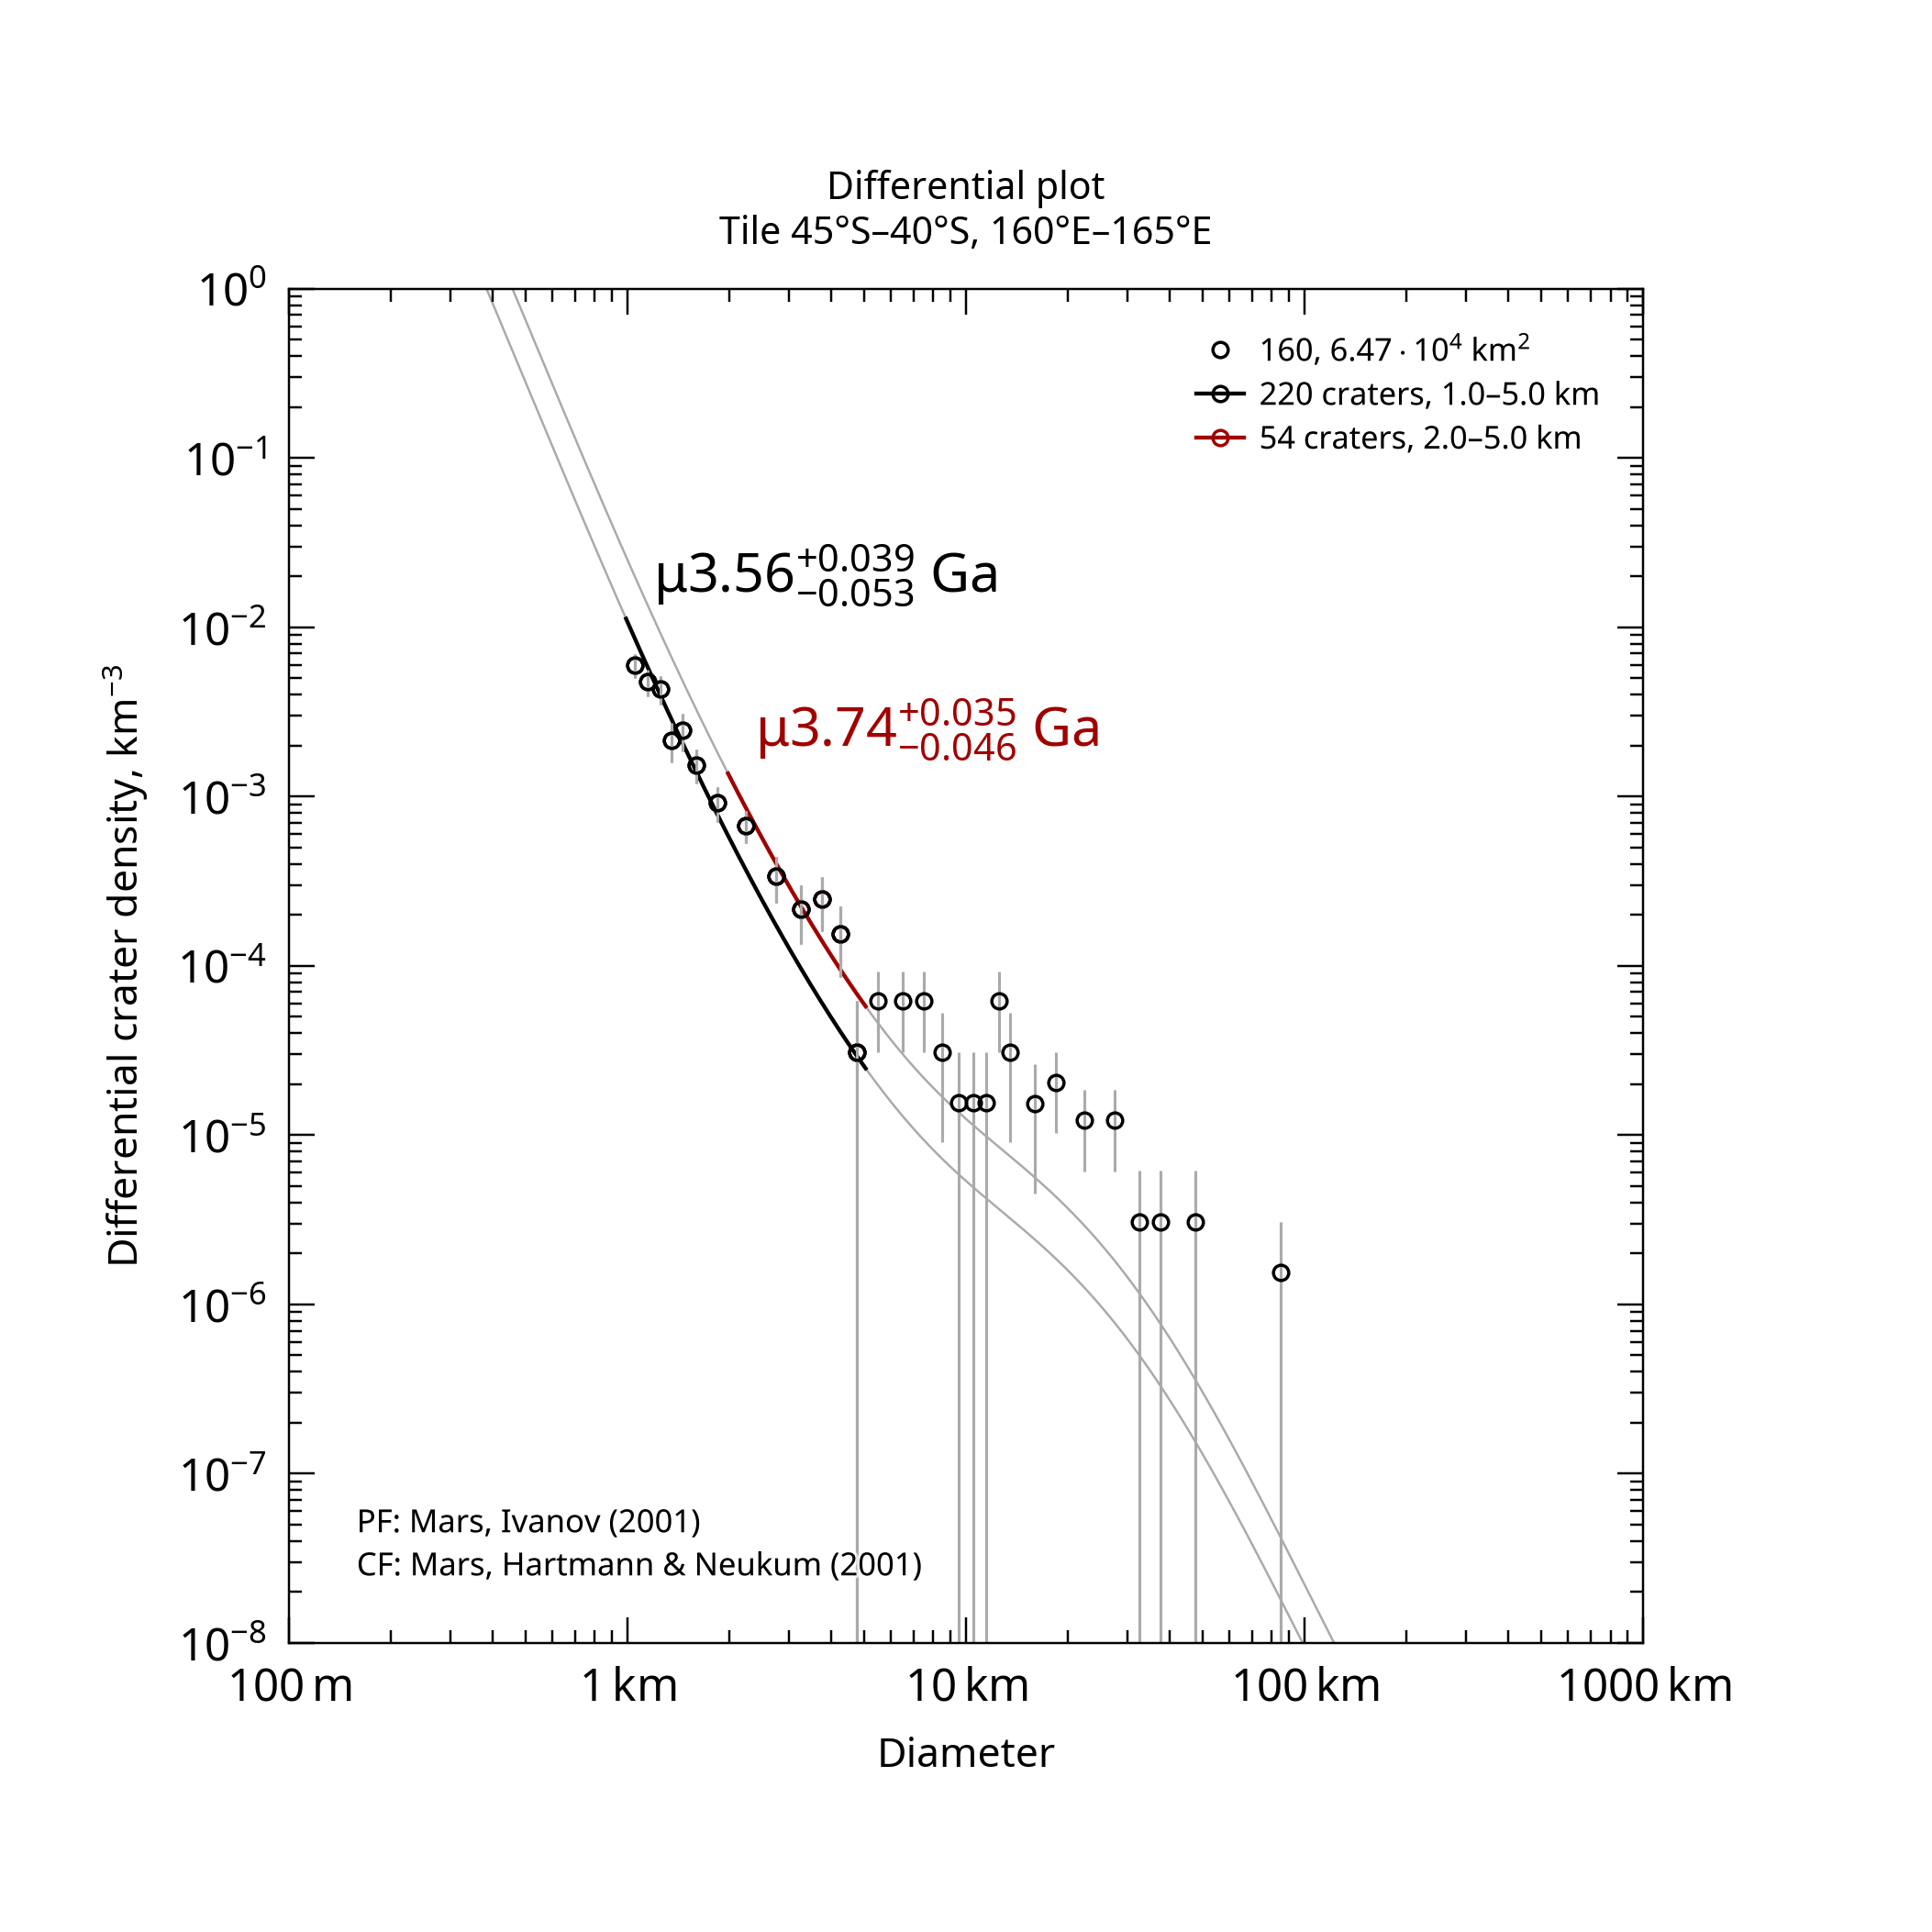

The file beside this chart, header and first rows:
, , , , , , , , , , , , , , , , , , , , Formatted values [paste MathML into Word…
, , , , , , , , , , , , , , , , , , , , , MathML, , Latex
Name, Area, Binning, d_min, d_max, Method, Resurf, N, N_event, Age, Age-, Age+, a0, a0-, a0+, N(1), N(1)-, N(1)+, Source, , Range, Age, N(1), Age
160, 64655, pseudo-log, 1, 5, d-fit, 0, 220.0, 220, 3.56, 3.5, 3.6, -2.474, -2.549, -2.411, 3.36e-03, 2.83e-03, 3.88e-03, tiles_scc/tile_lat-45_lon+160.scc, , 1.0–5.0 km, <math xmlns="http://www.w3.org/1998/Math…, <math xmlns="http://www.w3.org/1998/Math…, $\mu3.56^{+0.039}_{-0.053}$ Ga
160, 64655, pseudo-log, 2, 5, d-fit, 0, 54.0, 54, 3.74, 3.7, 3.78, -2.108, -2.21, -2.025, 7.80e-03, 6.16e-03, 9.45e-03, tiles_scc/tile_lat-45_lon+160.scc, , 2.0–5.0 km, <math xmlns="http://www.w3.org/1998/Math…, <math xmlns="http://www.w3.org/1998/Math…, $\mu3.74^{+0.035}_{-0.046}$ Ga
